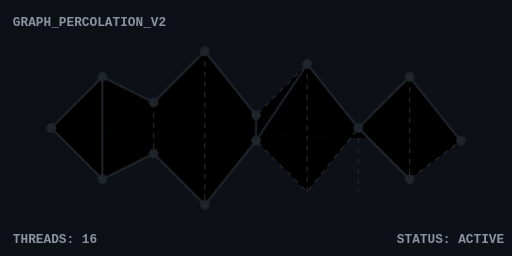
t = 0.00 s
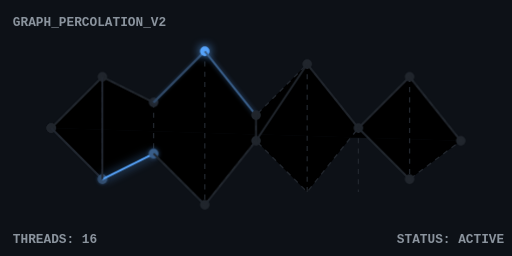
t = 0.73 s
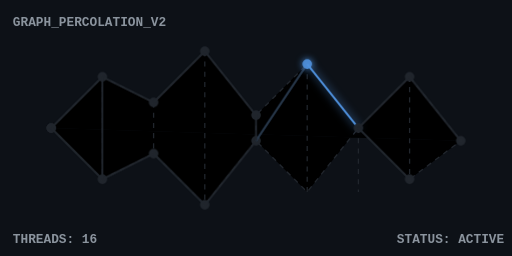
t = 1.47 s
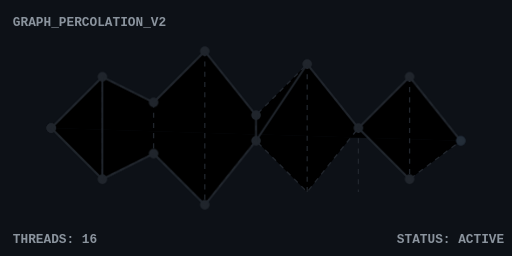
t = 2.20 s
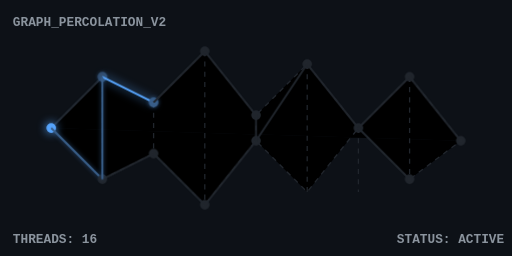
t = 2.93 s
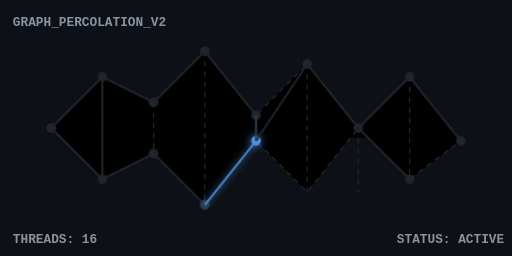
t = 3.67 s

The animated SVG that drew these frames (rendered in a browser with its animation timeline set to each time). Animation: 1 CSS @keyframes rule; one cycle of 4.40 s, repeats indefinitely.

<svg width="400" height="200" viewBox="0 0 400 200" xmlns="http://www.w3.org/2000/svg" style="background: #0d1117">
  <style>
    /* Background grid lines */
    .bg-edge { stroke: #21262d; stroke-width: 1; stroke-dasharray: 4 4; }
    
    /* The active elements that will pulse */
    .fire { 
      stroke: #21262d; fill: #21262d; stroke-width: 1.5;
      /* 2.5 second total loop, running forever */
      animation: pulse 2.5s infinite; 
    }

    /* The rapid flash: it spikes bright blue at 5%, then hides for the rest of the 2.5s loop */
    @keyframes pulse {
      0%, 15%, 100% { stroke: #21262d; fill: #21262d; filter: none; }
      5% { stroke: #58a6ff; fill: #58a6ff; filter: drop-shadow(0 0 4px #58a6ff); }
    }
    
    .label { fill: #8b949e; font-family: monospace; font-size: 10px; font-weight: bold; }
  </style>

  <path class="bg-edge" d="M40,100 L80,60 L120,80 L160,40 L200,90 L240,50 L280,100 L320,60 L360,110" />
  <path class="bg-edge" d="M40,100 L80,140 L120,120 L160,160 L200,110 L240,150 L280,100 L320,140 L360,110" />
  <path class="bg-edge" d="M80,60 L80,140 M120,80 L120,120 M160,40 L160,160 M200,90 L200,110 M240,50 L240,150 M280,100 L280,150 M320,60 L320,140" />
  
  <g>
    <circle cx="40" cy="100" r="3" class="fire" style="animation-delay: 0.0s;" />
    <line x1="40" y1="100" x2="80" y2="60" class="fire" style="animation-delay: 0.1s;" />
    <circle cx="80" cy="60" r="3" class="fire" style="animation-delay: 0.2s;" />
    <line x1="80" y1="60" x2="120" y2="80" class="fire" style="animation-delay: 0.3s;" />
    <circle cx="120" cy="80" r="3" class="fire" style="animation-delay: 0.4s;" />
    <line x1="120" y1="80" x2="160" y2="40" class="fire" style="animation-delay: 0.5s;" />
    <circle cx="160" cy="40" r="3" class="fire" style="animation-delay: 0.6s;" />
    <line x1="160" y1="40" x2="200" y2="90" class="fire" style="animation-delay: 0.7s;" />
    <circle cx="200" cy="90" r="3" class="fire" style="animation-delay: 0.8s;" />

    <circle cx="40" cy="100" r="3" class="fire" style="animation-delay: 0.3s;" />
    <line x1="40" y1="100" x2="80" y2="140" class="fire" style="animation-delay: 0.4s;" />
    <circle cx="80" cy="140" r="3" class="fire" style="animation-delay: 0.5s;" />
    <line x1="80" y1="140" x2="120" y2="120" class="fire" style="animation-delay: 0.6s;" />
    <circle cx="120" cy="120" r="3" class="fire" style="animation-delay: 0.7s;" />
    <line x1="120" y1="120" x2="160" y2="160" class="fire" style="animation-delay: 0.8s;" />
    <circle cx="160" cy="160" r="3" class="fire" style="animation-delay: 0.9s;" />
    <line x1="160" y1="160" x2="200" y2="110" class="fire" style="animation-delay: 1.0s;" />
    <circle cx="200" cy="110" r="3" class="fire" style="animation-delay: 1.1s;" />
    
    <line x1="200" y1="110" x2="240" y2="50" class="fire" style="animation-delay: 1.2s;" />
    <circle cx="240" cy="50" r="3" class="fire" style="animation-delay: 1.3s;" />
    <line x1="240" y1="50" x2="280" y2="100" class="fire" style="animation-delay: 1.4s;" />
    <circle cx="280" cy="100" r="3" class="fire" style="animation-delay: 1.5s;" />
    
    <line x1="280" y1="100" x2="320" y2="60" class="fire" style="animation-delay: 1.6s;" />
    <circle cx="320" cy="60" r="3" class="fire" style="animation-delay: 1.7s;" />
    <line x1="320" y1="60" x2="360" y2="110" class="fire" style="animation-delay: 1.8s;" />
    <circle cx="360" cy="110" r="3" class="fire" style="animation-delay: 1.9s;" />

    <line x1="280" y1="100" x2="320" y2="140" class="fire" style="animation-delay: 1.6s;" />
    <circle cx="320" cy="140" r="3" class="fire" style="animation-delay: 1.7s;" />
    
    <line x1="80" y1="60" x2="80" y2="140" class="fire" style="animation-delay: 0.4s;" />
    <line x1="200" y1="90" x2="200" y2="110" class="fire" style="animation-delay: 0.9s;" />
  </g>

  <text x="10" y="20" class="label" fill="#58a6ff">GRAPH_PERCOLATION_V2</text>
  <text x="310" y="190" class="label">STATUS: ACTIVE</text>
  <text x="10" y="190" class="label" fill="#3fb950">THREADS: 16</text>
</svg>
